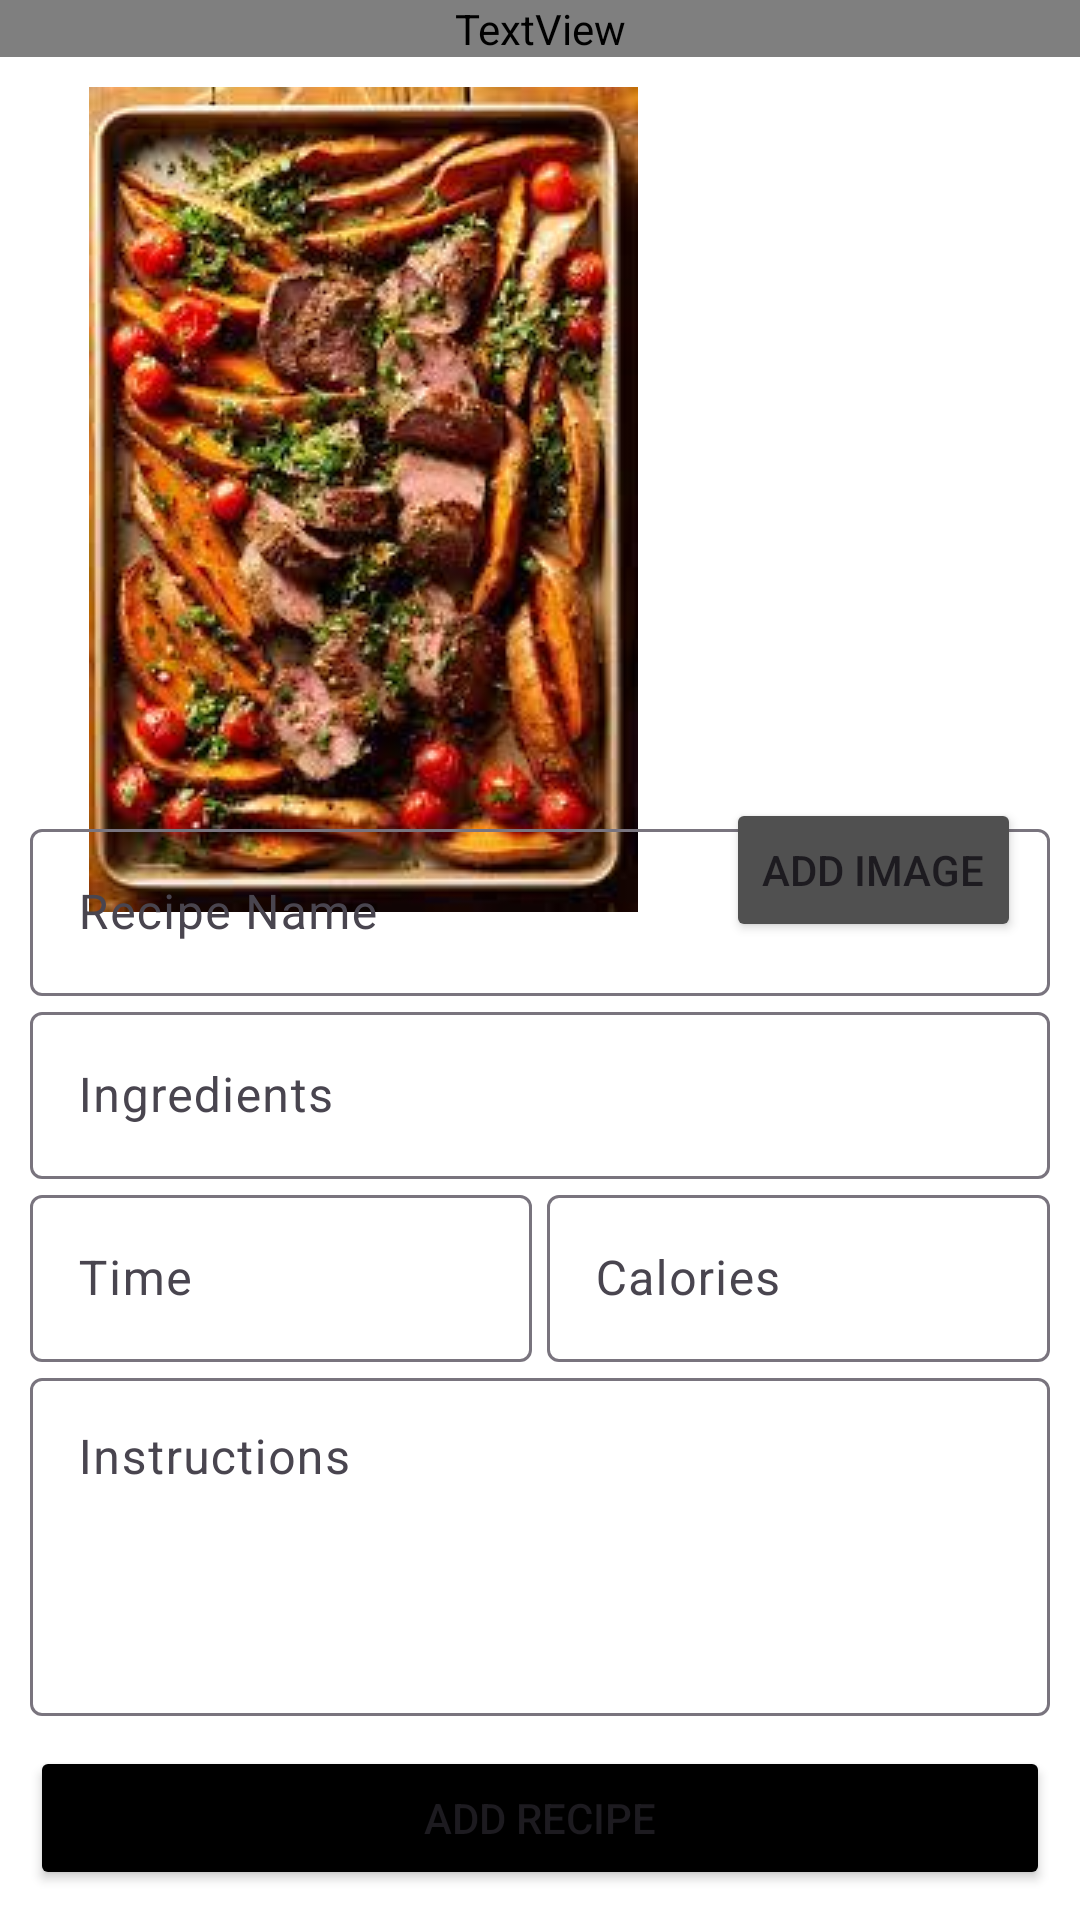

Here is an Android app screen rendered from its layout file. Give the layout XML and the strings, colors and styles it references.
<!-- AndroidManifest.xml: application theme Theme.TasteTeaser -->
<!-- res/layout/add_recipe_fragment.xml -->
<?xml version="1.0" encoding="utf-8"?>
<androidx.constraintlayout.widget.ConstraintLayout xmlns:android="http://schemas.android.com/apk/res/android"
    xmlns:app="http://schemas.android.com/apk/res-auto"
    xmlns:tools="http://schemas.android.com/tools"
    android:layout_width="match_parent"
    android:layout_height="match_parent"
    android:background="@color/white">

    <TextView
        android:id="@+id/title"
        android:layout_width="match_parent"
        android:layout_height="wrap_content"
        android:text="Share Your Magic!"
        android:fontFamily="@font/average_sans"
        android:textSize="36dp"
        android:textAlignment="center"
        android:textColor="@color/white"
        app:layout_constraintTop_toTopOf="parent"/>

    <ImageView
        android:id="@+id/recipe_image"
        android:layout_width="wrap_content"
        android:layout_height="wrap_content"
        android:src="@drawable/meatr"
        android:padding="10dp"
        app:layout_constraintTop_toBottomOf="@id/title"
        app:layout_constraintStart_toStartOf="parent"
        app:layout_constraintEnd_toStartOf="@id/add_recipe_image_btn"/>

    <Button
        android:id="@+id/add_recipe_image_btn"
        android:layout_width="wrap_content"
        android:layout_height="wrap_content"
        app:cornerRadius="8dp"
        app:layout_constraintBottom_toBottomOf="@id/recipe_image"
        app:layout_constraintStart_toEndOf="@id/recipe_image"
        app:layout_constraintEnd_toEndOf="parent"
        android:backgroundTint="#505050"
        android:text="Add Image" />

    <LinearLayout
        android:layout_width="match_parent"
        android:layout_height="wrap_content"
        android:orientation="vertical"
        android:layout_marginBottom="10dp"
        android:layout_marginHorizontal="10dp"
        app:layout_constraintBottom_toTopOf="@id/add_recipe_btn">

        <com.google.android.material.textfield.TextInputLayout
            android:id="@+id/recipe_name"
            android:layout_width="match_parent"
            android:layout_height="wrap_content">

            <com.google.android.material.textfield.TextInputEditText
                android:id="@+id/recipe_name_input"
                android:layout_width="match_parent"
                android:layout_height="wrap_content"
                android:hint="Recipe Name" />
        </com.google.android.material.textfield.TextInputLayout>

        <com.google.android.material.textfield.TextInputLayout
            android:id="@+id/recipe_ingredients"
            android:layout_width="match_parent"
            android:layout_height="wrap_content">

            <com.google.android.material.textfield.TextInputEditText
                android:id="@+id/recipe_ingredients_input"
                android:layout_width="match_parent"
                android:layout_height="wrap_content"
                android:hint="Ingredients" />
        </com.google.android.material.textfield.TextInputLayout>


        <LinearLayout
            android:layout_width="match_parent"
            android:layout_height="wrap_content"
            android:orientation="horizontal">

            <com.google.android.material.textfield.TextInputLayout
                android:id="@+id/time"
                android:layout_width="0dp"
                android:layout_height="wrap_content"
                android:layout_marginRight="5dp"
                android:layout_weight="1">

                <com.google.android.material.textfield.TextInputEditText
                    android:id="@+id/time_input"
                    android:layout_width="match_parent"
                    android:layout_height="wrap_content"
                    android:hint="Time" />
            </com.google.android.material.textfield.TextInputLayout>

            <com.google.android.material.textfield.TextInputLayout
                android:id="@+id/calories"
                android:layout_width="0dp"
                android:layout_height="wrap_content"
                android:layout_weight="1">

                <com.google.android.material.textfield.TextInputEditText
                    android:id="@+id/calories_input"
                    android:layout_width="match_parent"
                    android:layout_height="wrap_content"
                    android:hint="Calories" />
            </com.google.android.material.textfield.TextInputLayout>

        </LinearLayout>

        <com.google.android.material.textfield.TextInputLayout
            android:id="@+id/recipe_instructions"
            android:layout_width="match_parent"
            android:layout_height="match_parent">

            <com.google.android.material.textfield.TextInputEditText
                android:id="@+id/recipe_instructions_input"
                android:layout_width="match_parent"
                android:layout_height="wrap_content"
                android:gravity="top"
                android:minLines="4"
                android:hint="Instructions" />
        </com.google.android.material.textfield.TextInputLayout>


    </LinearLayout>

    <Button
        android:id="@+id/add_recipe_btn"
        android:layout_width="match_parent"
        android:layout_height="wrap_content"
        android:text="Add Recipe"
        android:layout_margin="10dp"
        app:cornerRadius="12dp"
        android:backgroundTint="@color/black"
        app:layout_constraintBottom_toBottomOf="parent" />

</androidx.constraintlayout.widget.ConstraintLayout>
<!-- resources referenced by this layout -->
<resources>
  <color name="black">#FF000000</color>
  <color name="white">#FFFFFFFF</color>
  <!-- drawable meatr: jpeg bitmap (drawable, 16211 bytes) -->
  <style name="Theme.TasteTeaser" parent="Base.Theme.TasteTeaser" />
  <style name="Base.Theme.TasteTeaser" parent="Theme.Material3.DayNight.NoActionBar">
  
  
          
          
      </style>
</resources>
